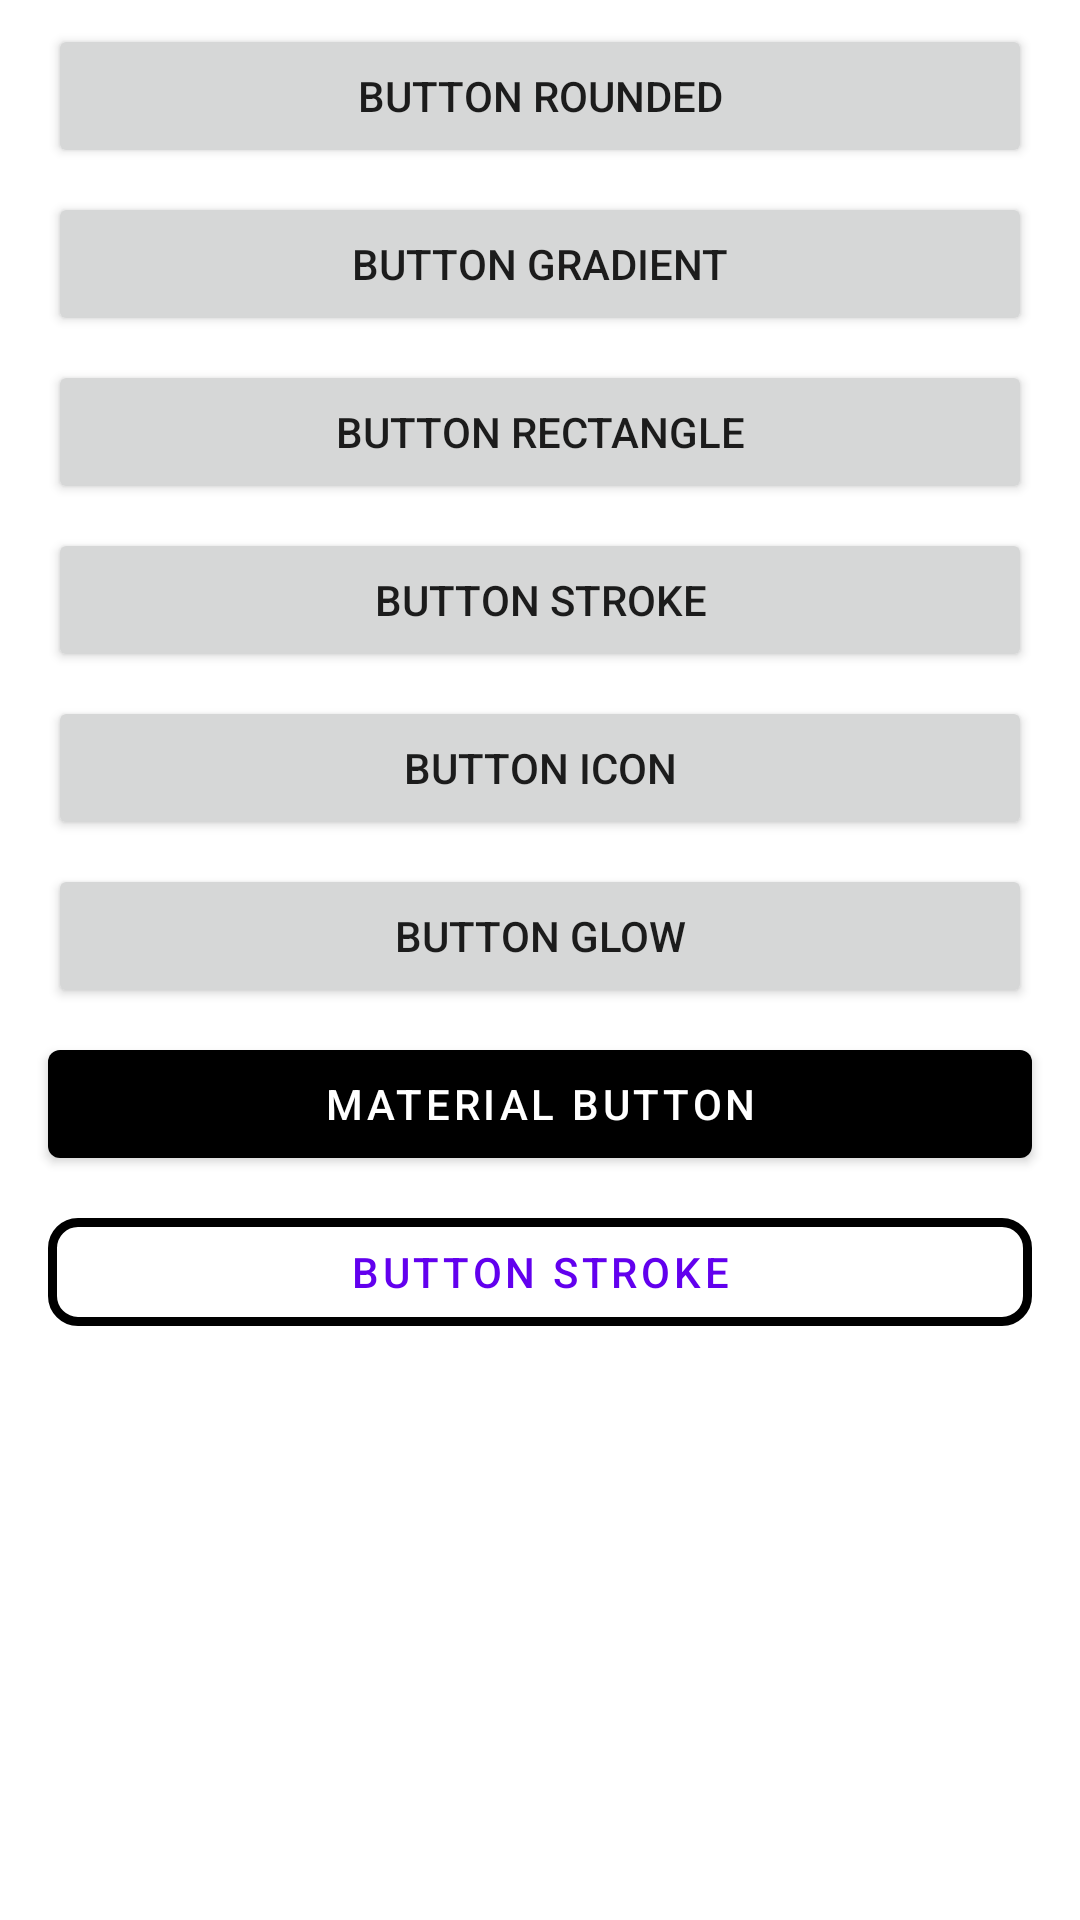

The Android layout XML behind this screen, and the referenced resources:
<!-- AndroidManifest.xml: application theme AppTheme2 -->
<!-- res/layout/activity_button_stylelist.xml -->
<?xml version="1.0" encoding="utf-8"?>
<androidx.constraintlayout.widget.ConstraintLayout xmlns:android="http://schemas.android.com/apk/res/android"
    xmlns:app="http://schemas.android.com/apk/res-auto"
    xmlns:tools="http://schemas.android.com/tools"
    android:layout_width="match_parent"
    android:layout_height="match_parent"
    tools:context=".activity.ButtonStyle.ButtonStylelist">

    <Button
        android:id="@+id/button2"
        android:layout_width="0dp"
        android:layout_height="wrap_content"
        android:layout_marginStart="16dp"
        android:layout_marginTop="8dp"
        android:layout_marginEnd="16dp"
        android:text="Button rounded"
        app:layout_constraintEnd_toEndOf="parent"
        app:layout_constraintHorizontal_bias="0.498"
        app:layout_constraintStart_toStartOf="parent"
        app:layout_constraintTop_toTopOf="parent" />

    <Button
        android:id="@+id/button4"
        android:layout_width="0dp"
        android:layout_height="wrap_content"
        android:layout_marginStart="16dp"
        android:layout_marginTop="8dp"
        android:layout_marginEnd="16dp"
        android:text="Button Gradient"
        app:layout_constraintEnd_toEndOf="parent"
        app:layout_constraintHorizontal_bias="0.498"
        app:layout_constraintStart_toStartOf="parent"
        app:layout_constraintTop_toBottomOf="@+id/button2" />

    <Button
        android:id="@+id/button5"
        android:layout_width="0dp"
        android:layout_height="wrap_content"
        android:layout_marginStart="16dp"
        android:layout_marginTop="8dp"
        android:layout_marginEnd="16dp"
        android:text="Button Rectangle"
        app:layout_constraintEnd_toEndOf="parent"
        app:layout_constraintHorizontal_bias="0.498"
        app:layout_constraintStart_toStartOf="parent"
        app:layout_constraintTop_toBottomOf="@+id/button4" />

    <Button
        android:id="@+id/button6"
        android:layout_width="0dp"
        android:layout_height="wrap_content"
        android:layout_marginStart="16dp"
        android:layout_marginTop="8dp"
        android:layout_marginEnd="16dp"
        android:text="Button Stroke"
        app:layout_constraintEnd_toEndOf="parent"
        app:layout_constraintHorizontal_bias="0.498"
        app:layout_constraintStart_toStartOf="parent"
        app:layout_constraintTop_toBottomOf="@+id/button5" />

    <Button
        android:id="@+id/button7"
        android:layout_width="0dp"
        android:layout_height="wrap_content"
        android:layout_marginStart="16dp"
        android:layout_marginTop="8dp"
        android:layout_marginEnd="16dp"
        android:text="Button Icon"
        app:layout_constraintEnd_toEndOf="parent"
        app:layout_constraintHorizontal_bias="0.498"
        app:layout_constraintStart_toStartOf="parent"
        app:layout_constraintTop_toBottomOf="@+id/button6" />

    <Button
        android:id="@+id/button8"
        android:layout_width="0dp"
        android:layout_height="wrap_content"
        android:layout_marginStart="16dp"
        android:layout_marginTop="8dp"
        android:layout_marginEnd="16dp"
        android:text="Button Glow"
        app:layout_constraintEnd_toEndOf="parent"
        app:layout_constraintHorizontal_bias="1.0"
        app:layout_constraintStart_toStartOf="parent"
        app:layout_constraintTop_toBottomOf="@+id/button7" />

    <com.google.android.material.button.MaterialButton
        android:id="@+id/materialButton2"
        android:layout_width="0dp"
        android:layout_height="wrap_content"
        android:layout_marginTop="8dp"
        android:text="Material Button"
        style="@style/Widget.MaterialComponents.Button"
        android:textColor="#ffffff"
       app:backgroundTint="@color/orange_500"
        app:layout_constraintEnd_toEndOf="@+id/button8"
        app:layout_constraintStart_toStartOf="@+id/button8"
        app:layout_constraintTop_toBottomOf="@+id/button8" />

    <com.google.android.material.button.MaterialButton
        style="@style/Widget.MaterialComponents.Button.OutlinedButton"
        android:layout_width="0dp"
        android:layout_height="wrap_content"
        android:layout_marginTop="8dp"
        app:cornerRadius="10dp"
        app:strokeWidth="3dp"
        android:text="Button Stroke"
        android:textColor="@color/orange_500"
        app:layout_constraintEnd_toEndOf="@+id/materialButton2"
        app:layout_constraintStart_toStartOf="@+id/materialButton2"
        app:layout_constraintTop_toBottomOf="@+id/materialButton2"
        app:strokeColor="@color/orange_500" />
</androidx.constraintlayout.widget.ConstraintLayout>
<!-- resources referenced by this layout -->
<resources>
  <style name="AppTheme2" parent="Theme.MaterialComponents.Light.NoActionBar">
          <item name="colorPrimary">@color/purple_500</item>
          <item name="colorPrimaryDark">@color/purple_600</item>
          <item name="colorAccent">@color/colorAccent</item>
          <item name="windowActionBar">false</item>
          <item name="windowNoTitle">true</item>
      </style>
  <!-- not gathered from this repository: default colours our renderer supplied (Android Studio template values) -->
  <color name="purple_500">#FF6200EE</color>
  <color name="colorAccent">#FF03DAC5</color>
</resources>
